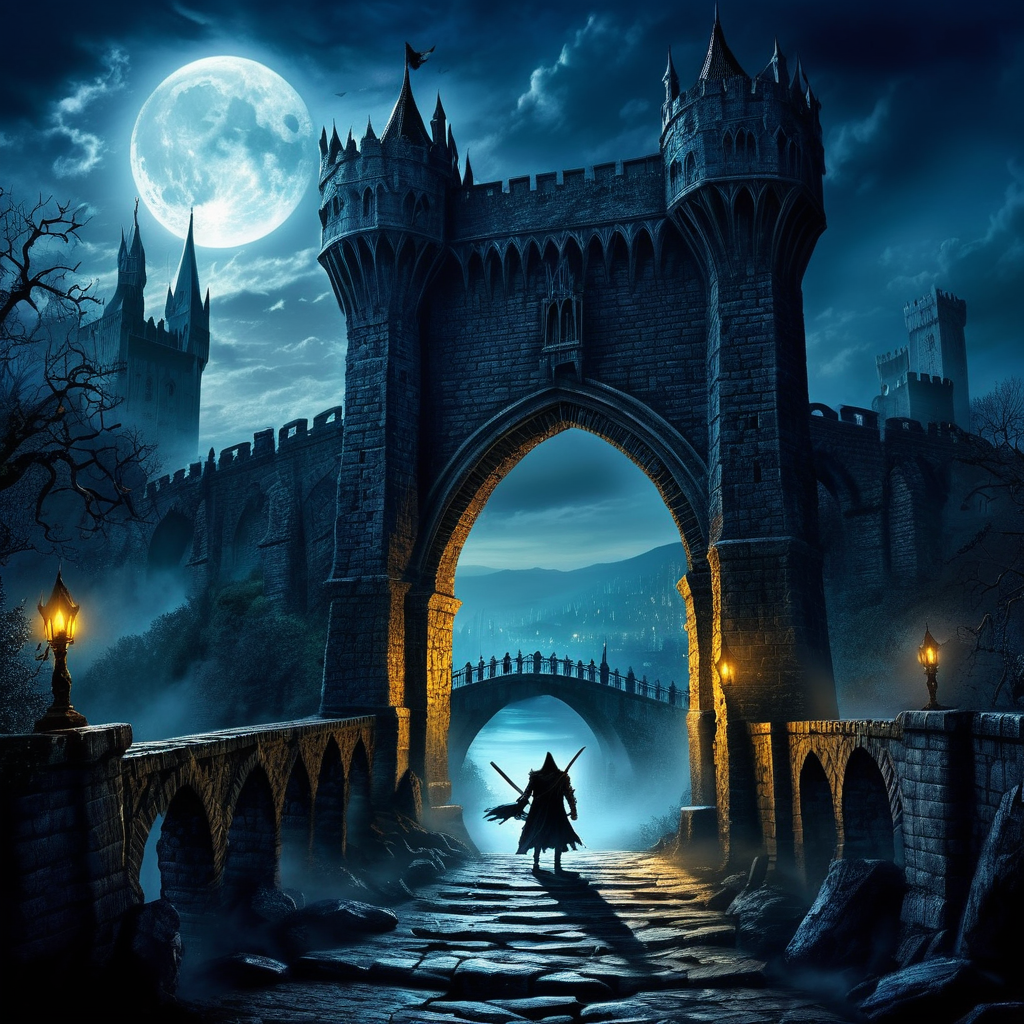
Generation parameters embedded in this image by ComfyUI (PNG 'prompt' text chunk: the API-format workflow graph, JSON):
{"3":{"inputs":{"seed":1923974882,"steps":25,"cfg":8.0,"sampler_name":"dpmpp_2m","scheduler":"karras","denoise":1.0,"model":["4",0],"positive":["6",0],"negative":["7",0],"latent_image":["5",0]},"class_type":"KSampler","_meta":{"title":"KSampler"}},"4":{"inputs":{"ckpt_name":"Juggernaut-XI-byRunDiffusion.safetensors"},"class_type":"CheckpointLoaderSimple","_meta":{"title":"Load Checkpoint"}},"5":{"inputs":{"width":1024,"height":1024,"batch_size":1},"class_type":"EmptyLatentImage","_meta":{"title":"Empty Latent Image"}},"6":{"inputs":{"text":"** mystical grim fantasy medieval demon king enchanted sword hero epic battle twilight bridge stone archway shadowy figures moonlit city.","clip":["4",1]},"class_type":"CLIPTextEncode","_meta":{"title":"CLIP Text Encode (Prompt)"}},"7":{"inputs":{"text":"Bad anatomy, Low quality, incorrect object placements","clip":["4",1]},"class_type":"CLIPTextEncode","_meta":{"title":"CLIP Text Encode (Prompt)"}},"8":{"inputs":{"samples":["3",0],"vae":["4",2]},"class_type":"VAEDecode","_meta":{"title":"VAE Decode"}},"9":{"inputs":{"filename_prefix":"000daa4b-a344-4264-a410-1f5c4c8d1371","images":["8",0]},"class_type":"SaveImage","_meta":{"title":"Save Image"}}}